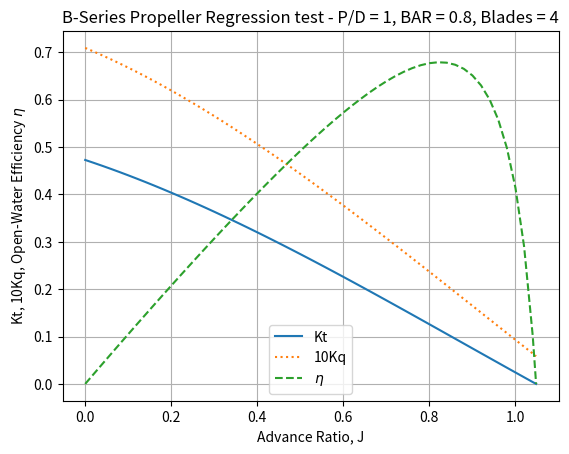

This chart was generated by the following Python code:
'''
Wageningen B-Series Propeller Regressions for Open-Water Curves


This code implements the regression

Authors: Matt Collette

(c) 2024 Regents of the University of Michigan
'''

import numpy as np
import math
import logging
import matplotlib.pyplot as plt

logger = logging.getLogger(__name__)

def BSeries(PD, AE, AO, z, JStep=0.02):
    '''
    Start with base regression
    
    '''
    # Constants
    Kt_Coeff = np.array([0.00880496,
                         -0.20455400,
                         0.166351,
                         0.158114,
                         -0.14758100,
                         -0.48149700,
                         0.415437,
                         0.0144043,
                         -0.05300540,
                         0.0143481,
                         0.0606826,
                         -0.01258940,
                         0.0109689,
                         -0.13369800,
                         0.00638407,
                         -0.00132718,
                         0.168496,
                         -0.05072140,
                         0.0854559,
                         -0.05044750,
                         0.010465,
                         -0.00648272,
                         -0.00841728,
                         0.0168424,
                         -0.00102296,
                         -0.03177910,
                         0.018604,
                         -0.00410798,
                         -0.000606848,
                         -0.004981900,
                         0.0025983,
                         -0.000560528,
                         -0.001636520,
                         -0.000328787,
                         0.000116502,
                         0.000690904,
                         0.00421749,
                         5.65229E-05,
                         -0.001465640])
    Kt_s_exp = np.array([0,
                         1,
                         0,
                         0,
                         2,
                         1,
                         0,
                         0,
                         2,
                         0,
                         1,
                         0,
                         1,
                         0,
                         0,
                         2,
                         3,
                         0,
                         2,
                         3,
                         1,
                         2,
                         0,
                         1,
                         3,
                         0,
                         1,
                         0,
                         0,
                         1,
                         2,
                         3,
                         1,
                         1,
                         2,
                         0,
                         0,
                         3,
                         0])
    Kt_t_exp = np.array([0,
                         0,
                         1,
                         2,
                         0,
                         1,
                         2,
                         0,
                         0,
                         1,
                         1,
                         0,
                         0,
                         3,
                         6,
                         6,
                         0,
                         0,
                         0,
                         0,
                         6,
                         6,
                         3,
                         3,
                         3,
                         3,
                         0,
                         2,
                         0,
                         0,
                         0,
                         0,
                         2,
                         6,
                         6,
                         0,
                         3,
                         6,
                         3])
    Kt_u_exp = np.array([0,
                         0,
                         0,
                         0,
                         1,
                         1,
                         1,
                         0,
                         0,
                         0,
                         0,
                         1,
                         1,
                         0,
                         0,
                         0,
                         1,
                         2,
                         2,
                         2,
                         2,
                         2,
                         0,
                         0,
                         0,
                         1,
                         2,
                         2,
                         0,
                         0,
                         0,
                         0,
                         0,
                         0,
                         0,
                         1,
                         1,
                         1,
                         2])
    Kt_v_exp = np.array([0,
                         0,
                         0,
                         0,
                         0,
                         0,
                         0,
                         1,
                         1,
                         1,
                         1,
                         1,
                         1,
                         0,
                         0,
                         0,
                         0,
                         0,
                         0,
                         0,
                         0,
                         0,
                         1,
                         1,
                         1,
                         1,
                         1,
                         1,
                         2,
                         2,
                         2,
                         2,
                         2,
                         2,
                         2,
                         2,
                         2,
                         2,
                         2])
    
    Kq_coeff = np.array([0.00379368,
                         0.00886523,
                         -0.032241,
                         0.00344778,
                         -0.0408811,
                         -0.108009,
                         -0.0885381,
                         0.188561,
                         -0.00370871,
                         0.00513696,
                         0.0209449,
                         0.00474319,
                         -0.00723408,
                         0.00438388,
                         -0.0269403,
                         0.0558082,
                         0.0161886,
                         0.00318086,
                         0.015896,
                         0.0471729,
                         0.0196283,
                         -0.0502782,
                         -0.030055,
                         0.0417122,
                         -0.0397722,
                         -0.00350024,
                         -0.0106854,
                         0.00110903,
                         -0.000313912,
                         0.0035985,
                         -0.00142121,
                         -0.00383637,
                         0.0126803,
                         -0.00318278,
                         0.00334268,
                         -0.00183491,
                         0.000112451,
                         -0.0000297228,
                         0.000269551,
                         0.00083265,
                         0.00155334,
                         0.000302683,
                         -0.0001843,
                         -0.000425399,
                         8.69243E-05,
                         -0.0004659,
                         5.54194E-05])
    Kq_s_exp = np.array([0,
                         2,
                         1,
                         0,
                         0,
                         1,
                         2,
                         0,
                         1,
                         0,
                         1,
                         2,
                         2,
                         1,
                         0,
                         3,
                         0,
                         1,
                         0,
                         1,
                         3,
                         0,
                         3,
                         2,
                         0,
                         0,
                         3,
                         3,
                         0,
                         3,
                         0,
                         1,
                         0,
                         2,
                         0,
                         1,
                         3,
                         3,
                         1,
                         2,
                         0,
                         0,
                         0,
                         0,
                         3,
                         0,
                         1])
    Kq_t_exp = np.array([0,
                         0,
                         1,
                         2,
                         1,
                         1,
                         1,
                         2,
                         0,
                         1,
                         1,
                         1,
                         0,
                         1,
                         2,
                         0,
                         3,
                         3,
                         0,
                         0,
                         0,
                         1,
                         1,
                         2,
                         3,
                         6,
                         0,
                         3,
                         6,
                         0,
                         6,
                         0,
                         2,
                         3,
                         6,
                         1,
                         2,
                         6,
                         0,
                         0,
                         2,
                         6,
                         0,
                         3,
                         3,
                         6,
                         6])
    Kq_u_exp = np.array([0,
                         0,
                         0,
                         0,
                         1,
                         1,
                         1,
                         1,
                         0,
                         0,
                         0,
                         0,
                         1,
                         1,
                         1,
                         1,
                         1,
                         1,
                         2,
                         2,
                         2,
                         2,
                         2,
                         2,
                         2,
                         2,
                         0,
                         0,
                         0,
                         1,
                         1,
                         2,
                         2,
                         2,
                         2,
                         0,
                         0,
                         0,
                         1,
                         1,
                         1,
                         1,
                         2,
                         2,
                         2,
                         2,
                         2])
    Kq_v_exp = np.array([0,
                         0,
                         0,
                         0,
                         0,
                         0,
                         0,
                         0,
                         1,
                         1,
                         1,
                         1,
                         1,
                         1,
                         1,
                         0,
                         0,
                         0,
                         0,
                         0,
                         0,
                         0,
                         0,
                         0,
                         0,
                         0,
                         1,
                         1,
                         1,
                         1,
                         1,
                         1,
                         1,
                         1,
                         1,
                         2,
                         2,
                         2,
                         2,
                         2,
                         2,
                         2,
                         2,
                         2,
                         2,
                         2,
                         2])
    
    #Make the constant part of the Kt equation - these terms do not change with J
    Kt_leading_coeff = np.empty_like(Kt_Coeff)
    AeAo = AE/AO
    for i in range(len(Kt_Coeff)):
        Kt_leading_coeff[i] = Kt_Coeff[i] *  PD**Kt_t_exp[i] * AeAo**Kt_u_exp[i] * z**Kt_v_exp[i] 

    #Make the constant part of the Kq equation - these terms do not change with J
    Kq_leading_coeff = np.empty_like(Kq_coeff)
    for i in range(len(Kq_coeff)):
        Kq_leading_coeff[i] = Kq_coeff[i] *  PD**Kq_t_exp[i] * AeAo**Kq_u_exp[i] * z**Kq_v_exp[i]

    #Make the J-dependent part of the Kt equation - here we need to search for where Kt goes below zero again
    Kt_vals = []
    Kq_vals = []
    Effy_vals = []
    J_vals = []

    #We are going search up in J, should never really be more than 3
    num_steps_safety = 3./JStep
    count = 0

    while True:
        Kt = 0
        Kq = 0
        eta = 0
        J =  count * JStep
        for i in range(len(Kt_Coeff)):
            Kt += Kt_leading_coeff[i] * J**Kt_s_exp[i]
        
        for i in range(len(Kq_coeff)):
            Kq += Kq_leading_coeff[i] * J**Kq_s_exp[i]
        
        eta = J*Kt/(2*math.pi*Kq)


        if Kt < 0:
            delta = Kt_vals[count-1]/(Kt_vals[count-1] - Kt)
            J = J_vals[count-1] + delta * JStep
            Kt = 0
            eta = 0
            #Some trouble with interpolation when Kt is negative for Kq so grab last two good points for slope
            Kq_diff = Kq_vals[count-2] - Kq_vals[count-1]
            logger.debug('Kq Diff ' + str(Kq_diff))
            Kq = Kq_vals[count-1] - delta * Kq_diff
            Kt_vals.append(Kt)
            J_vals.append(J)
            Kq_vals.append(Kq)
            Effy_vals.append(eta)
            break

        Kt_vals.append(Kt)
        J_vals.append(J)
        Kq_vals.append(Kq)
        Effy_vals.append(eta)
        
        if count > num_steps_safety:
            logger.error('B-series propeller regression failed to find Kt < 0')
            logger.warn('List is incomplete, returning what we have')
            break

        count += 1
    
    #Make the lists into numpy arrays for future use
    Kt_return = np.array(Kt_vals)
    J_return = np.array(J_vals)
    Kq_return = np.array(Kq_vals)
    eta_return = np.array(Effy_vals)

    return (J_return, Kt_return, Kq_return, eta_return)

if __name__ == '__main__':
    logging.basicConfig(level=logging.DEBUG)    
    logger.debug('Demo for BSeries.py')
    logging.getLogger('matplotlib').setLevel(logging.WARNING)
    J, Kt, Kq, eta = BSeries(1, 0.8, 1.0, 4)
    plt.plot(J, Kt, label='Kt')
    plt.plot(J, 10*Kq, linestyle='dotted', label='10Kq')
    plt.plot(J, eta, linestyle='dashed', label=r'$\eta$')
    plt.xlabel ('Advance Ratio, J')
    plt.ylabel ('Kt, 10Kq, Open-Water Efficiency ' + r'$\eta$')
    plt.title ('B-Series Propeller Regression test - P/D = 1, BAR = 0.8, Blades = 4')
    plt.grid()

    plt.legend()
    plt.show()



    
